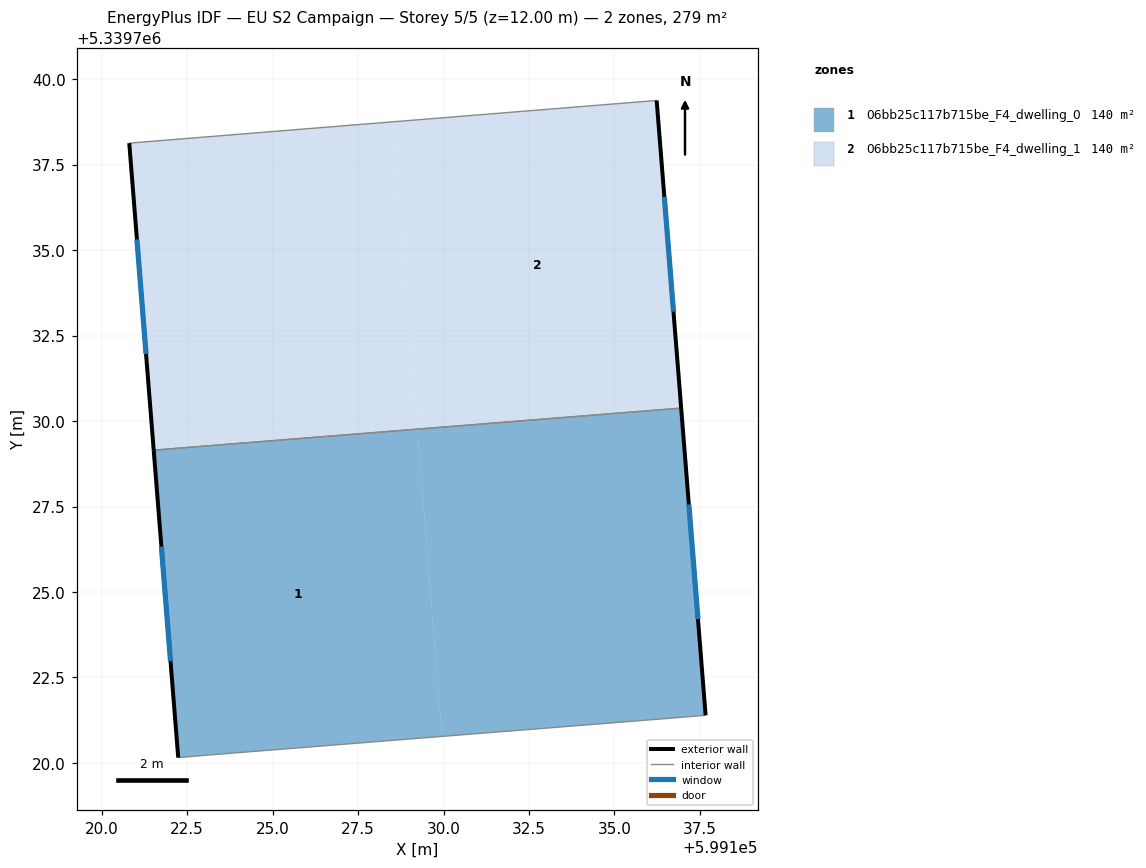
=== STOREY PLAN SPEC (per zone: floor XY polygon, exterior-wall plan segments, windows/doors) ===
zone 1: 06bb25c117b715be_F4_dwelling_0  (139.5 m²)
  floor: (599136.95, 5339730.38) (599137.67, 5339721.39) (599136.61, 5339721.30) (599129.95, 5339720.78) (599129.24, 5339729.76)
  floor: (599129.24, 5339729.76) (599129.95, 5339720.78) (599123.13, 5339720.23) (599122.24, 5339720.16) (599121.52, 5339729.15)
  exterior wall: (599121.52, 5339729.15) – (599122.24, 5339720.16)  [9.0 m]
    window: (599121.75, 5339726.33) – (599122.02, 5339722.97)  [3.8 m²]
  exterior wall: (599137.67, 5339721.39) – (599136.95, 5339730.38)  [9.0 m]
    window: (599137.44, 5339724.21) – (599137.18, 5339727.56)  [3.8 m²]
  interior walls: 4
zone 2: 06bb25c117b715be_F4_dwelling_1  (139.6 m²)
  floor: (599128.52, 5339738.75) (599129.24, 5339729.76) (599121.52, 5339729.15) (599120.81, 5339738.13)
  floor: (599136.23, 5339739.38) (599136.95, 5339730.38) (599129.24, 5339729.76) (599128.52, 5339738.75) (599120.81, 5339738.13)
  exterior wall: (599120.81, 5339738.13) – (599121.52, 5339729.15)  [9.0 m]
    window: (599121.03, 5339735.31) – (599121.30, 5339731.96)  [3.8 m²]
  exterior wall: (599136.95, 5339730.38) – (599136.23, 5339739.38)  [9.0 m]
    window: (599136.73, 5339733.20) – (599136.46, 5339736.56)  [3.8 m²]
  interior walls: 2

=== DERIVED (storey summary) ===
Building: EU S2 Campaign
Storey: 5 of 5  (floor level z = 12.00 m)
Storey gross floor area: 279.1 m²
Zones on this storey: 2
  - 06bb25c117b715be_F4_dwelling_0: floor 139.5 m²; exterior wall 18.0 m (54.1 m²); 2 window(s) 7.5 m²; WWR 13.9%
  - 06bb25c117b715be_F4_dwelling_1: floor 139.6 m²; exterior wall 18.0 m (54.1 m²); 2 window(s) 7.5 m²; WWR 13.9%
Zone adjacency (shared interzone walls):
  - 06bb25c117b715be_F4_dwelling_0 ↔ 06bb25c117b715be_F4_dwelling_1